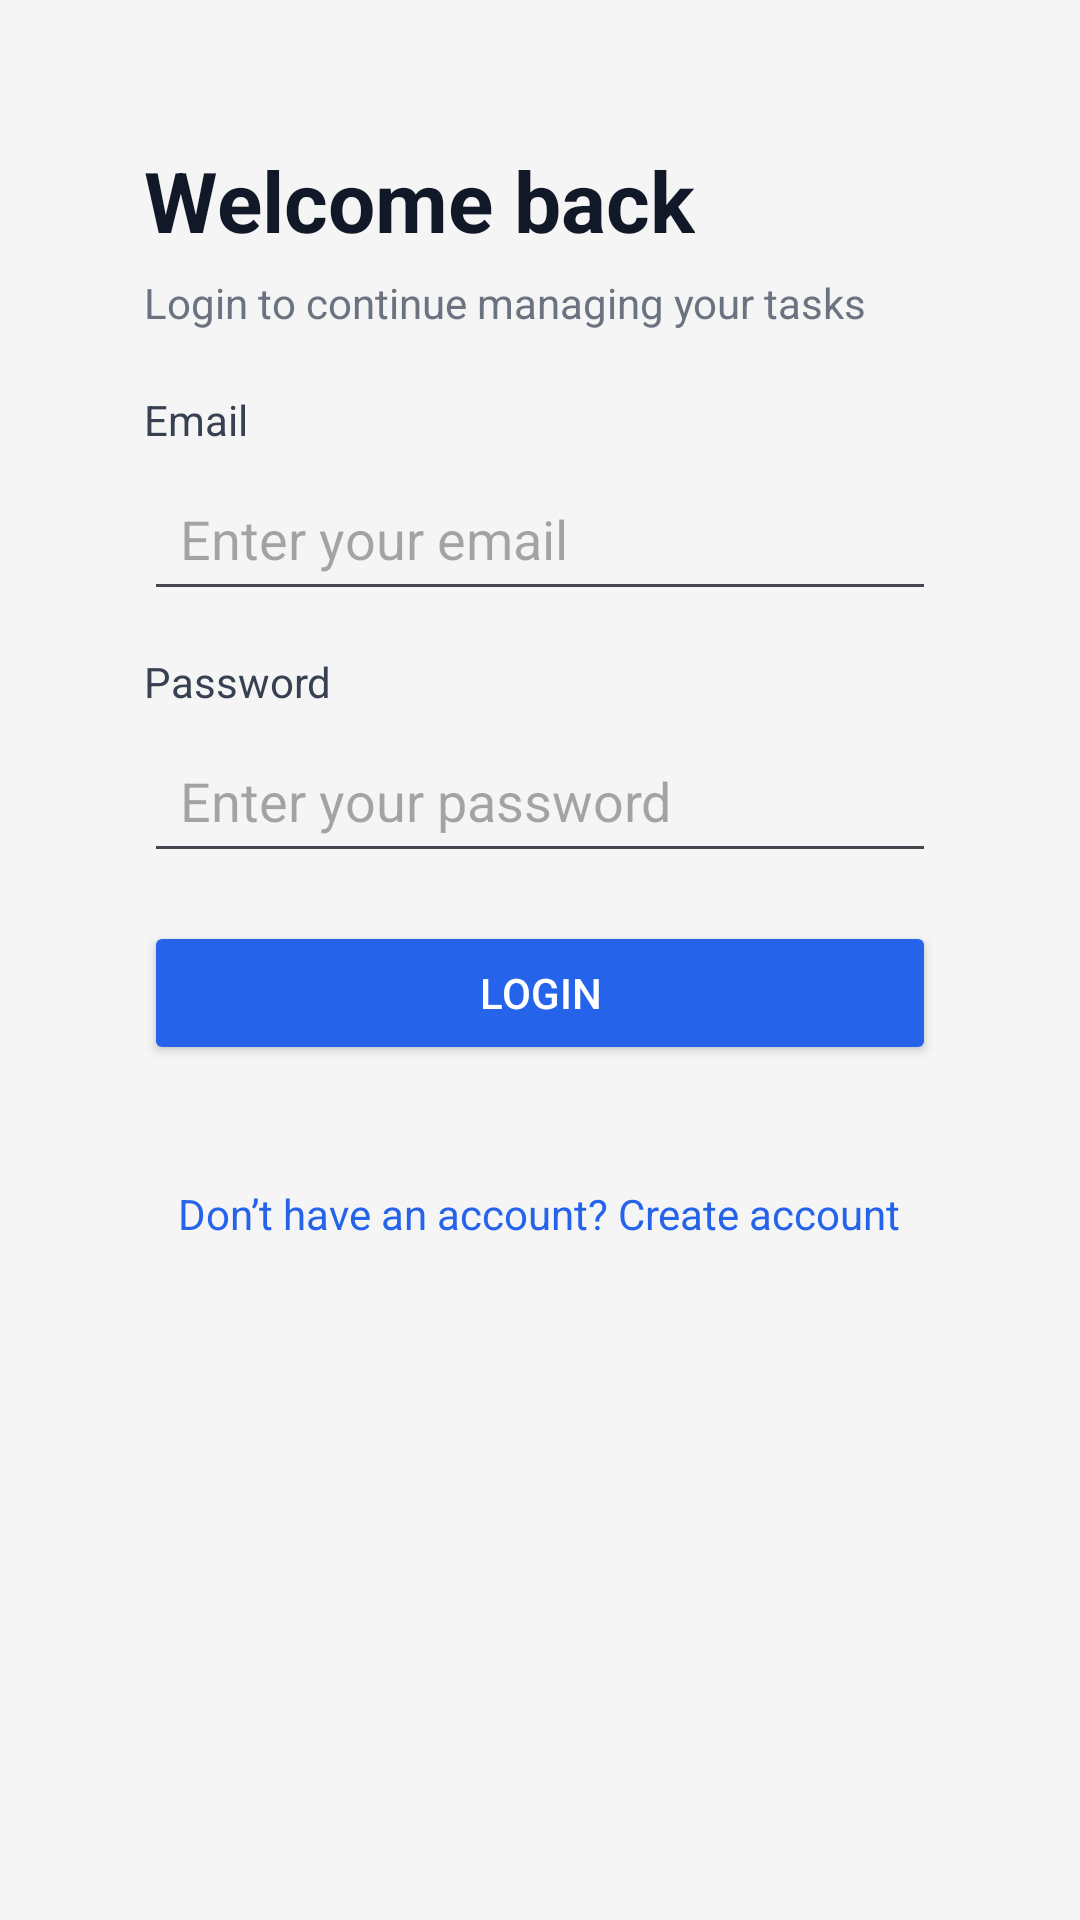

The Android layout XML behind this screen, and the referenced resources:
<!-- AndroidManifest.xml: application theme Theme.Todo_Mobile_App -->
<!-- res/layout/activity_login.xml -->
<?xml version="1.0" encoding="utf-8"?>
<ScrollView
    xmlns:android="http://schemas.android.com/apk/res/android"
    android:layout_width="match_parent"
    android:layout_height="match_parent"
    android:background="#F5F5F5">

    <LinearLayout
        android:layout_width="match_parent"
        android:layout_height="wrap_content"
        android:orientation="vertical"
        android:padding="24dp"
        android:gravity="center_horizontal">

        
        <LinearLayout
            android:layout_width="match_parent"
            android:layout_height="wrap_content"
            android:orientation="vertical"
            android:padding="24dp"
            android:elevation="6dp">

            
            <TextView
                android:layout_width="wrap_content"
                android:layout_height="wrap_content"
                android:text="Welcome back"
                android:textSize="28sp"
                android:textStyle="bold"
                android:textColor="#111827"
                android:layout_marginBottom="6dp"/>

            <TextView
                android:layout_width="wrap_content"
                android:layout_height="wrap_content"
                android:text="Login to continue managing your tasks"
                android:textSize="14sp"
                android:textColor="#6B7280"
                android:layout_marginBottom="20dp"/>

            
            <TextView
                android:text="Email"
                android:textColor="#374151"
                android:layout_marginBottom="6dp"
                android:layout_width="wrap_content"
                android:layout_height="wrap_content"/>

            <EditText
                android:id="@+id/emailInput"
                android:layout_width="match_parent"
                android:layout_height="wrap_content"
                android:hint="Enter your email"
                android:inputType="textEmailAddress"
                android:padding="12dp"
                android:layout_marginBottom="14dp"/>

            
            <TextView
                android:text="Password"
                android:textColor="#374151"
                android:layout_marginBottom="6dp"
                android:layout_width="wrap_content"
                android:layout_height="wrap_content"/>

            <EditText
                android:id="@+id/passwordInput"
                android:layout_width="match_parent"
                android:layout_height="wrap_content"
                android:hint="Enter your password"
                android:inputType="textPassword"
                android:padding="12dp"
                android:layout_marginBottom="16dp"/>

            
            <TextView
                android:id="@+id/errorText"
                android:layout_width="match_parent"
                android:layout_height="wrap_content"
                android:textColor="#EF4444"
                android:background="#FEE2E2"
                android:padding="10dp"
                android:visibility="gone"
                android:layout_marginBottom="14dp"/>

            
            <Button
                android:id="@+id/loginButton"
                android:layout_width="match_parent"
                android:layout_height="wrap_content"
                android:text="Login"
                android:backgroundTint="#2563EB"
                android:textColor="#FFFFFF"/>
        </LinearLayout>

        
        <TextView
            android:id="@+id/registerLink"
            android:layout_width="wrap_content"
            android:layout_height="wrap_content"
            android:text="Don’t have an account? Create account"
            android:textColor="#2563EB"
            android:layout_marginTop="16dp"/>

    </LinearLayout>

</ScrollView>
<!-- resources referenced by this layout -->
<resources>
  <style name="Theme.Todo_Mobile_App" parent="Base.Theme.Todo_Mobile_App" />
  <style name="Base.Theme.Todo_Mobile_App" parent="Theme.Material3.DayNight.NoActionBar">
          <item name="colorSecondaryContainer">#97BEF4</item>
          <item name="colorPrimary">#2563EB</item>
      </style>
</resources>
